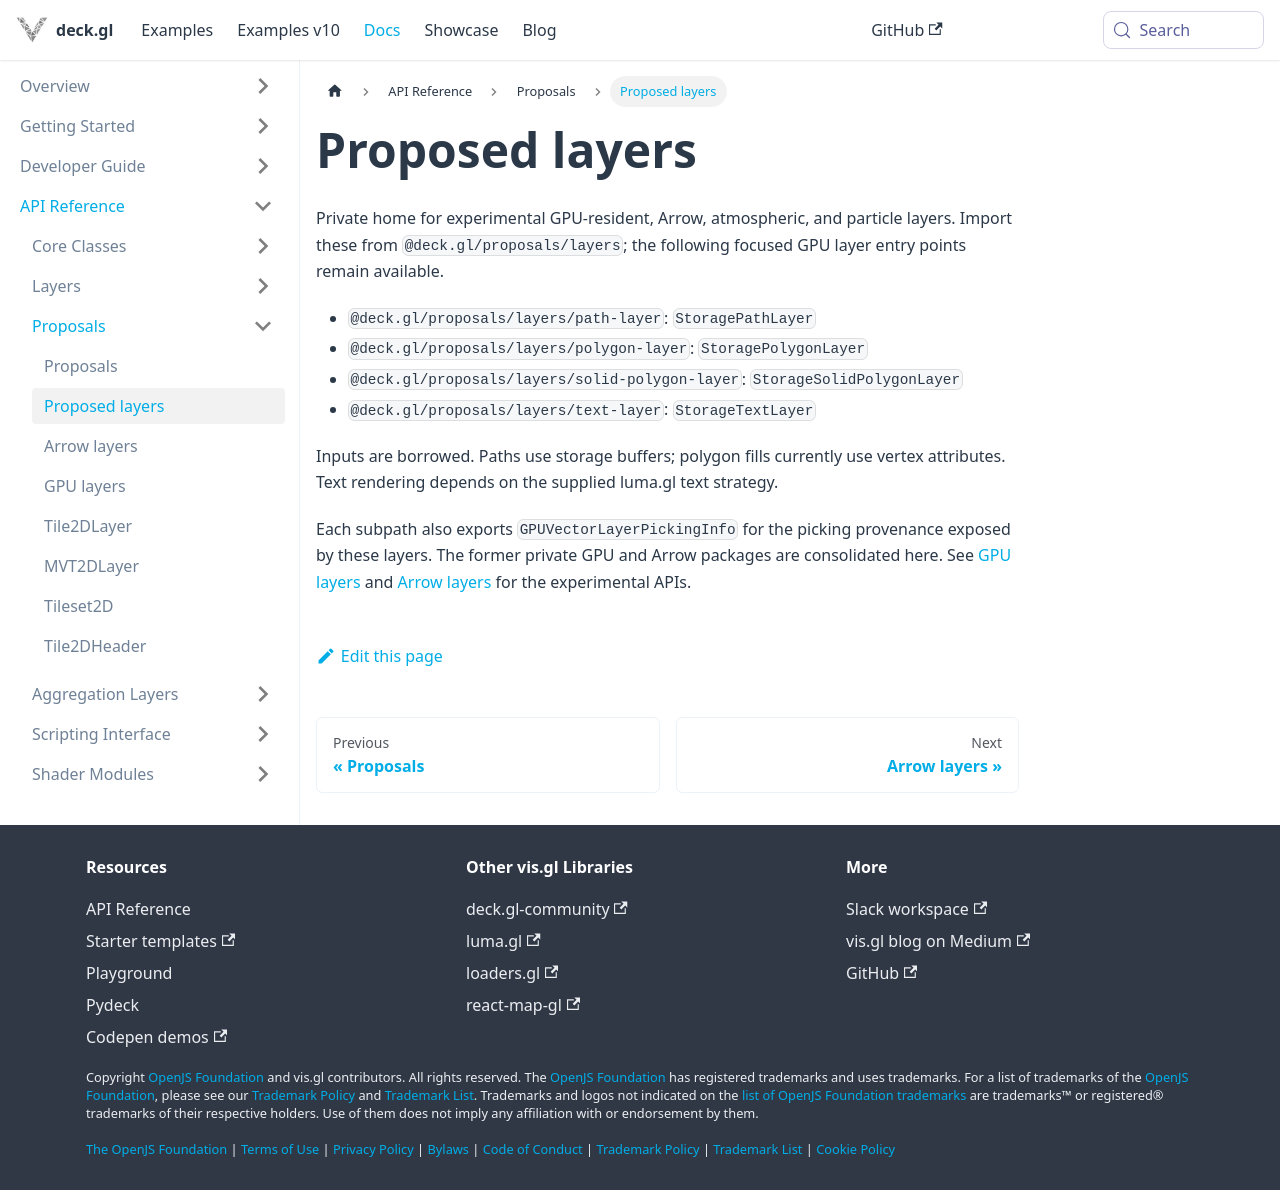

repository: visgl/deck.gl · page: next/docs/api-reference/proposals/layers.html · generator: docusaurus

# Proposed layers

Private home for experimental GPU-resident, Arrow, atmospheric, and particle layers. Import these from `@deck.gl/proposals/layers`; the following focused GPU layer entry points remain available.

- `@deck.gl/proposals/layers/path-layer`: `StoragePathLayer`
- `@deck.gl/proposals/layers/polygon-layer`: `StoragePolygonLayer`
- `@deck.gl/proposals/layers/solid-polygon-layer`: `StorageSolidPolygonLayer`
- `@deck.gl/proposals/layers/text-layer`: `StorageTextLayer`

Inputs are borrowed. Paths use storage buffers; polygon fills currently use vertex attributes. Text rendering depends on the supplied luma.gl text strategy.

Each subpath also exports `GPUVectorLayerPickingInfo` for the picking provenance exposed by these layers.
The former private GPU and Arrow packages are consolidated here. See [GPU layers](./gpu-layers.md) and [Arrow layers](./arrow-layers.md) for the experimental APIs.
